Image classification data set "data" (golden-com/Golden_Detect_Anemic on GitHub). Class labels (2): anemia, no anemia.

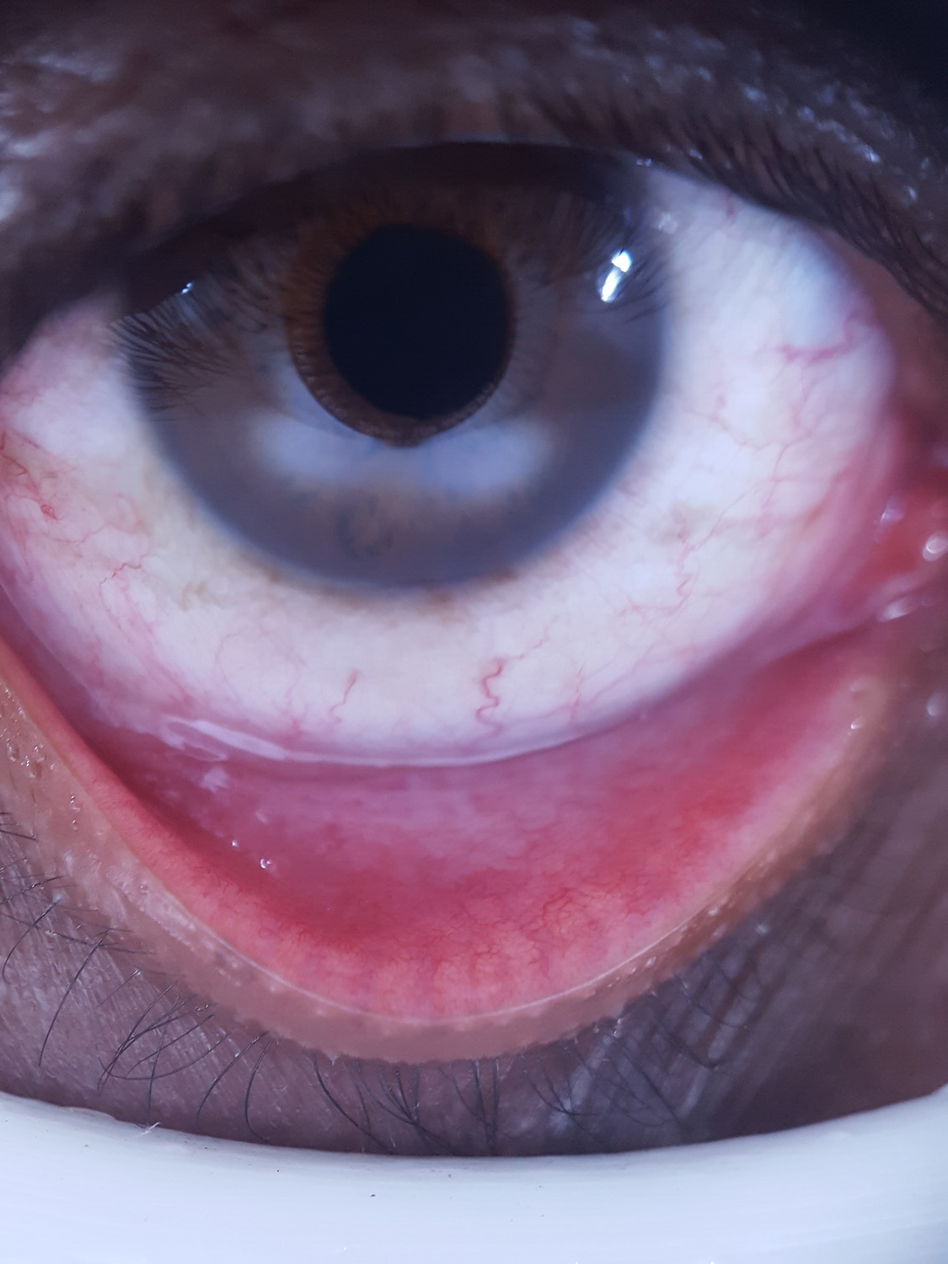
Label: anemia

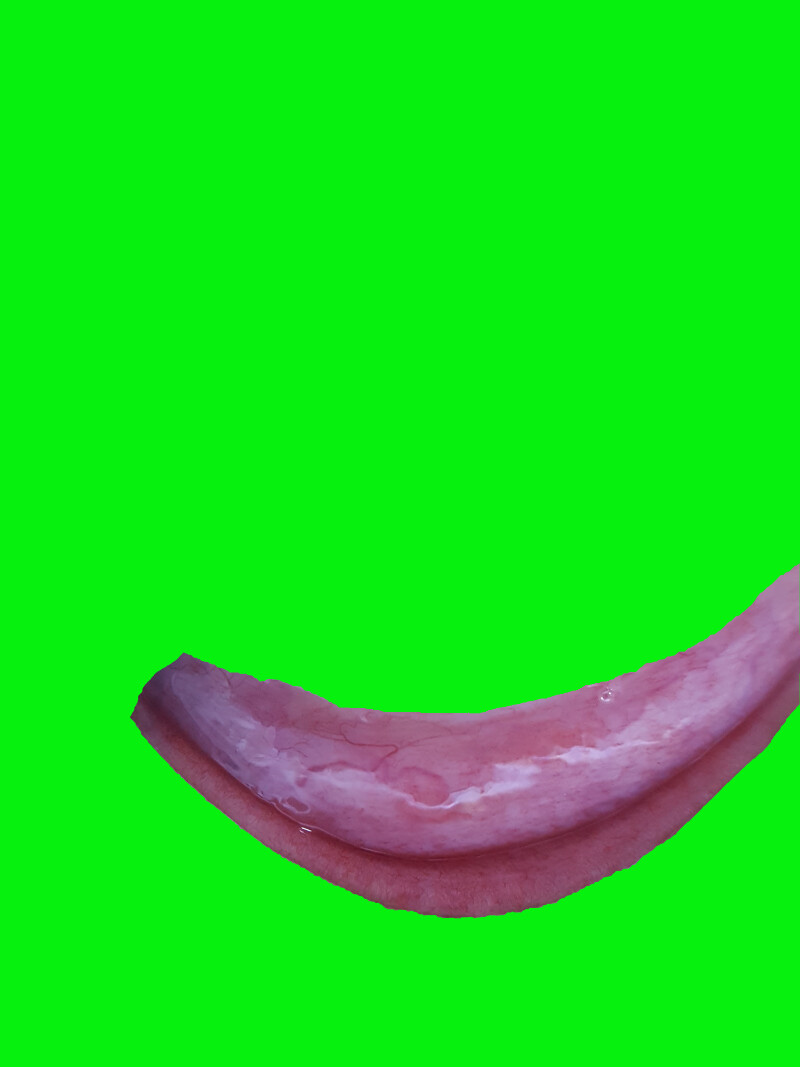
Label: anemia

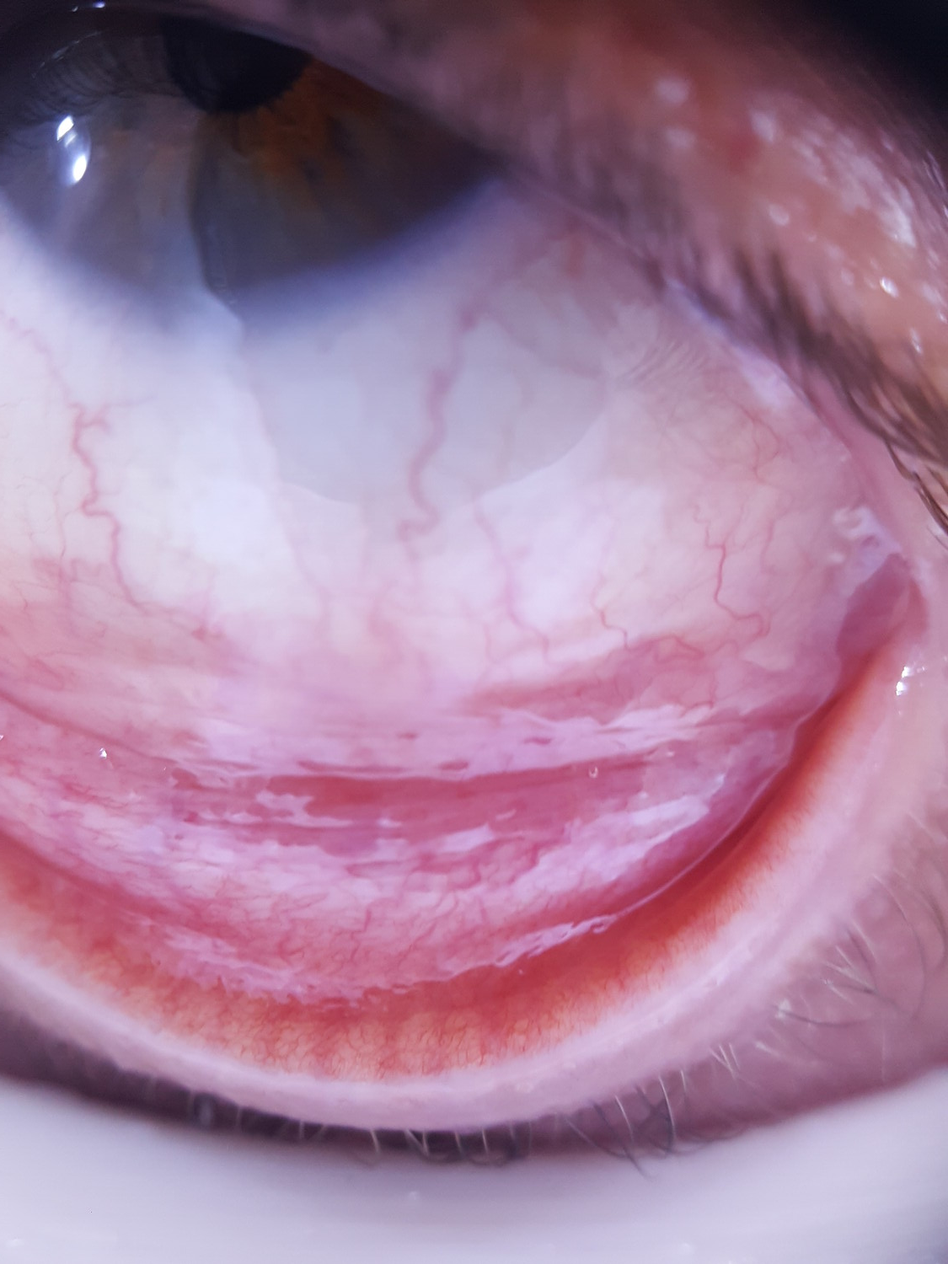
Label: no anemia

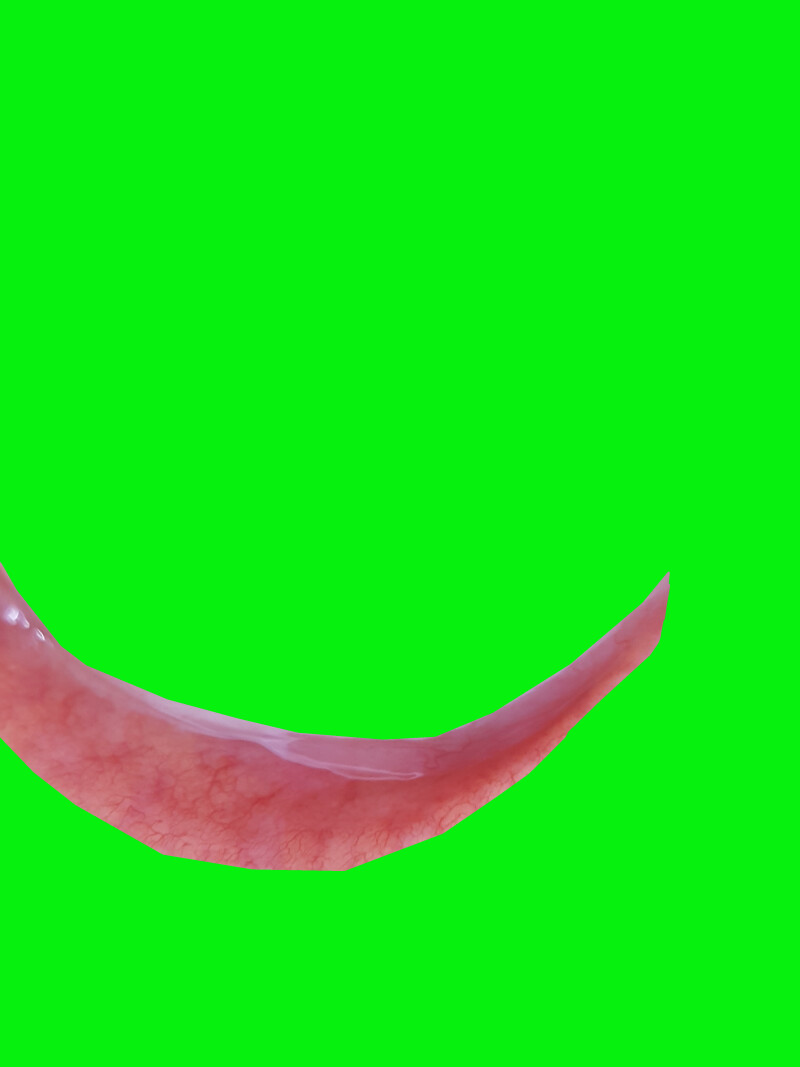
Label: no anemia

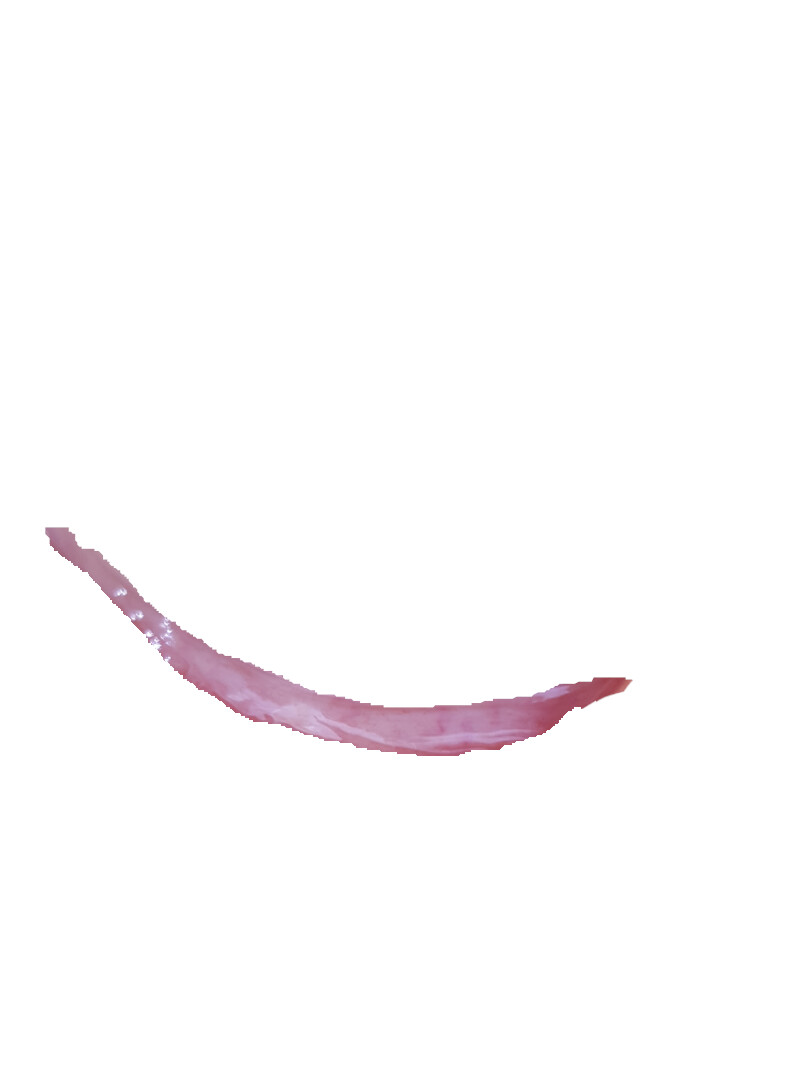
Label: no anemia

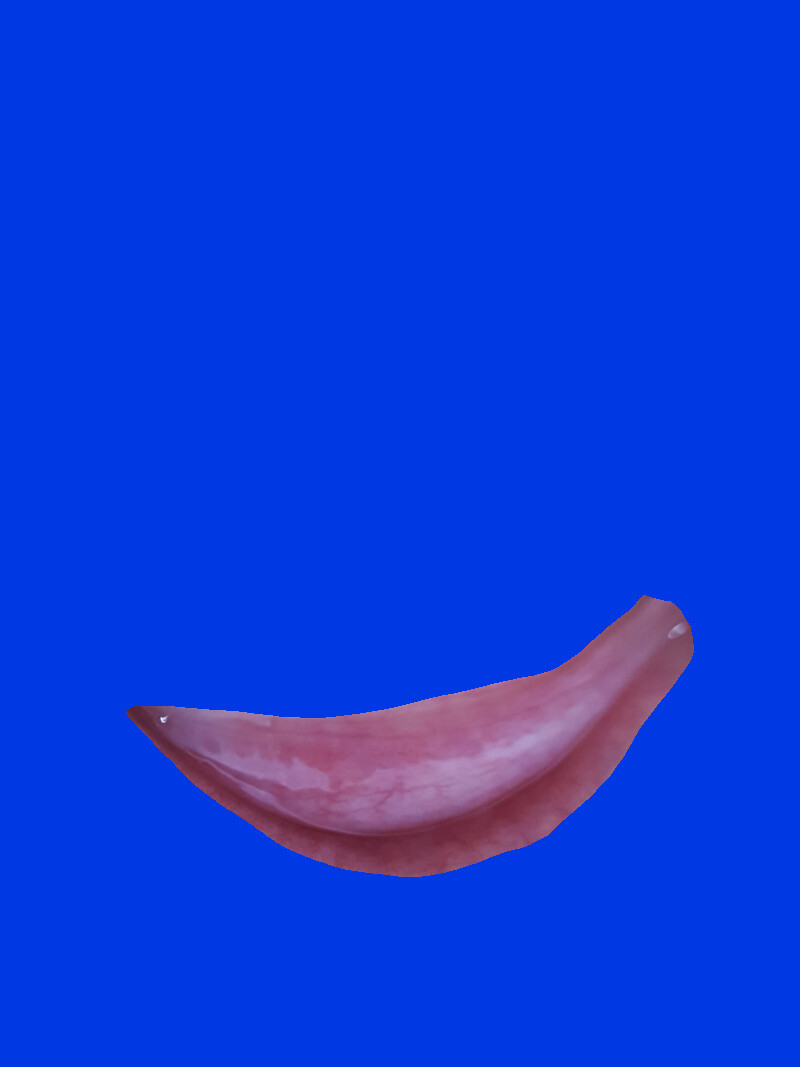
Label: anemia
